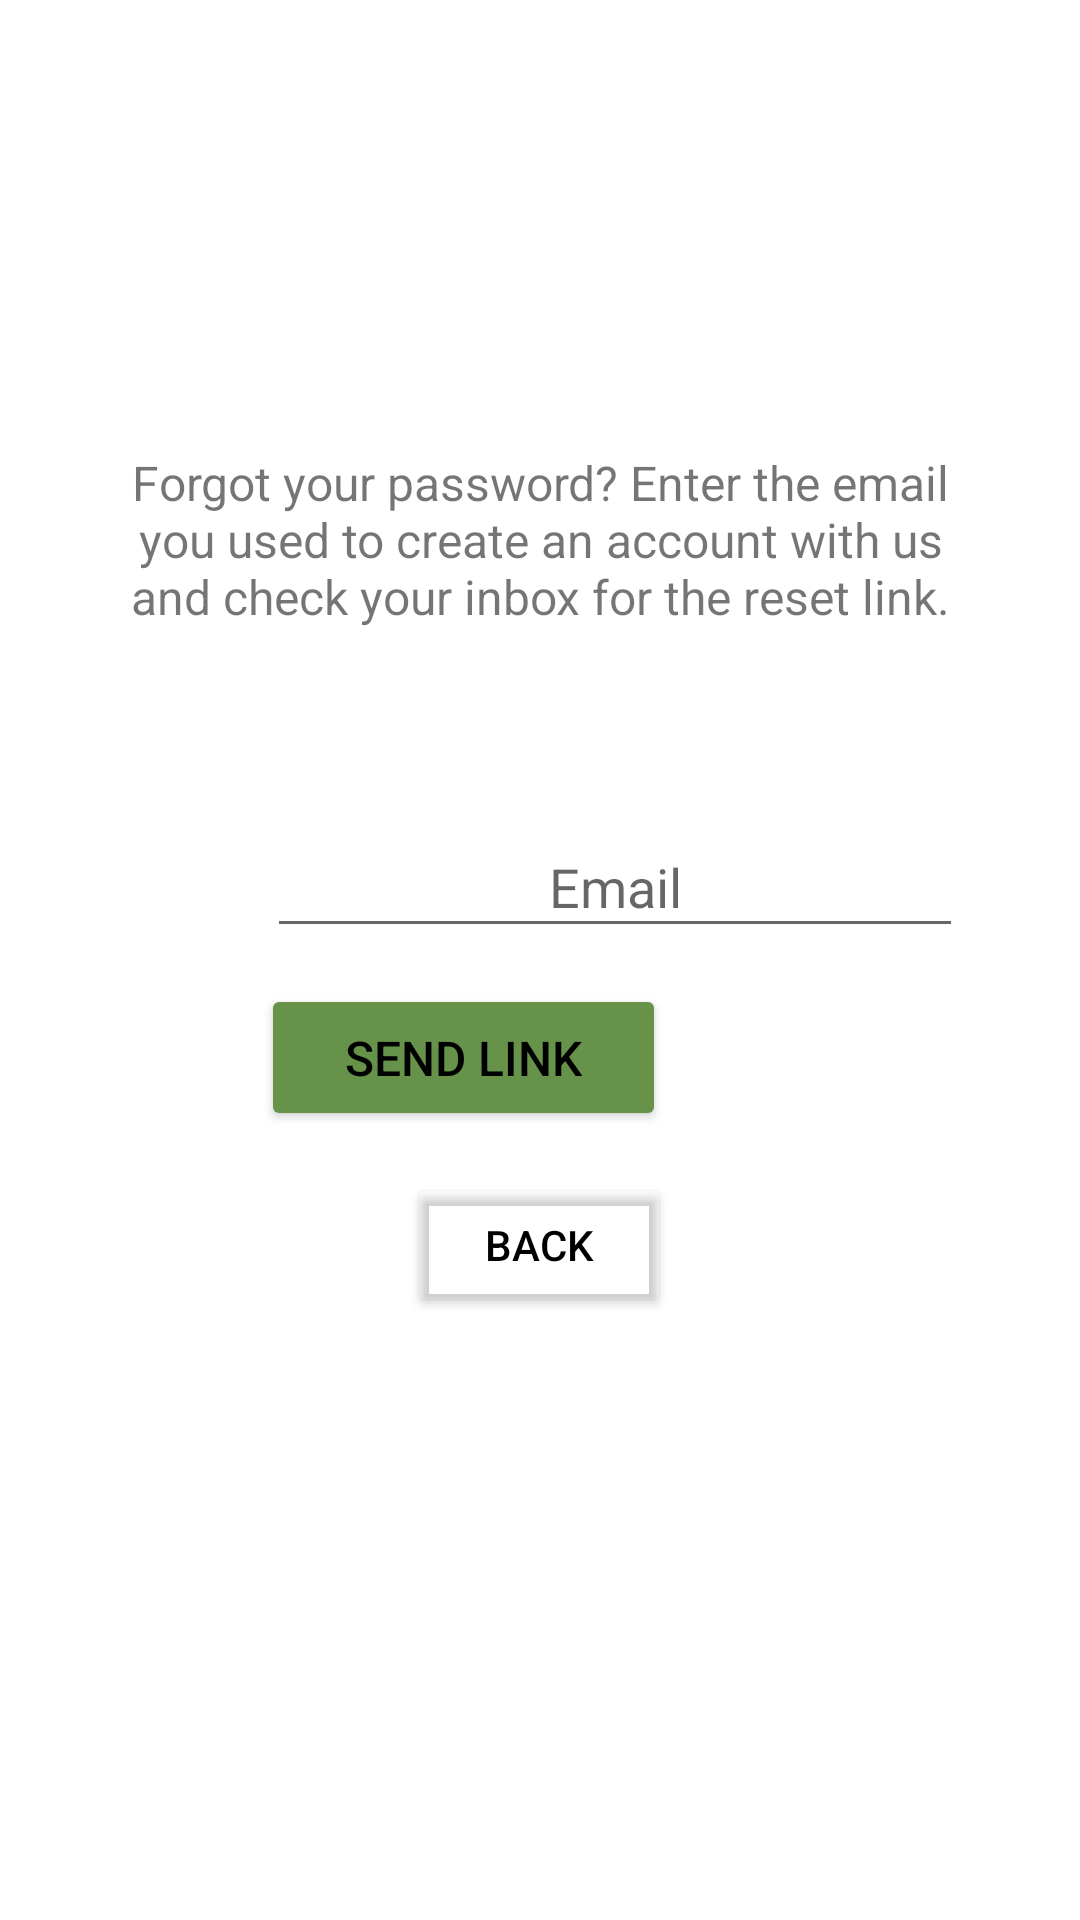

Reconstruct the res/layout file that produces this screen, plus the resources it refers to.
<!-- AndroidManifest.xml: application theme Theme.PanTree -->
<!-- res/layout/activity_forgot_password.xml -->
<?xml version="1.0" encoding="utf-8"?>
<androidx.constraintlayout.widget.ConstraintLayout xmlns:android="http://schemas.android.com/apk/res/android"
    xmlns:app="http://schemas.android.com/apk/res-auto"
    xmlns:tools="http://schemas.android.com/tools"
    android:layout_width="match_parent"
    android:layout_height="match_parent"
    tools:context=".forgotPasswordActivity">

    <EditText
        android:id="@+id/forgotPassEmailAddress"
        android:layout_width="232dp"
        android:layout_height="44dp"
        android:layout_marginStart="89dp"
        android:layout_marginTop="34dp"
        android:layout_marginEnd="90dp"
        android:ems="10"
        android:hint="Email"
        android:inputType="textEmailAddress"
        android:textAlignment="center"
        android:textAllCaps="false"
        app:layout_constraintEnd_toEndOf="parent"
        app:layout_constraintHorizontal_bias="0.0"
        app:layout_constraintStart_toStartOf="parent"
        app:layout_constraintTop_toBottomOf="@+id/forgotPass" />

    <Button
        android:id="@+id/sendLinkButton"
        android:layout_width="135dp"
        android:layout_height="49dp"
        android:layout_marginStart="139dp"
        android:layout_marginTop="12dp"
        android:layout_marginEnd="138dp"
        android:backgroundTint="#669349"
        android:text="Send Link"
        android:textSize="16sp"
        app:layout_constraintEnd_toEndOf="parent"
        app:layout_constraintHorizontal_bias="1.0"
        app:layout_constraintStart_toStartOf="parent"
        app:layout_constraintTop_toBottomOf="@+id/forgotPassEmailAddress" />

    <TextView
        android:id="@+id/forgotPass"
        android:layout_width="293dp"
        android:layout_height="88dp"
        android:layout_marginStart="59dp"
        android:layout_marginTop="150dp"
        android:layout_marginEnd="59dp"
        android:text="Forgot your password? Enter the email you used to create an account with us and check your inbox for the reset link."
        android:textAlignment="center"
        android:textSize="16sp"
        app:layout_constraintEnd_toEndOf="parent"
        app:layout_constraintStart_toStartOf="parent"
        app:layout_constraintTop_toTopOf="parent" />

    <Button
        android:id="@+id/backButton"
        android:layout_width="wrap_content"
        android:layout_height="wrap_content"
        android:layout_marginStart="158dp"
        android:layout_marginTop="14dp"
        android:layout_marginEnd="159dp"
        android:backgroundTint="#00FFFFFF"
        android:text="Back"
        android:textColor="#000000"
        app:layout_constraintEnd_toEndOf="parent"
        app:layout_constraintStart_toStartOf="parent"
        app:layout_constraintTop_toBottomOf="@+id/sendLinkButton" />
</androidx.constraintlayout.widget.ConstraintLayout>
<!-- resources referenced by this layout -->
<resources>
  <style name="Theme.PanTree" parent="Theme.MaterialComponents.DayNight.DarkActionBar">
          
          <item name="colorPrimary">@color/purple_500</item>
          <item name="colorPrimaryVariant">@color/purple_700</item>
          <item name="colorOnPrimary">@color/white</item>
  
          
          <item name="colorSecondary">@color/teal_200</item>
          <item name="colorSecondaryVariant">@color/teal_700</item>
          <item name="colorOnSecondary">@color/black</item>
          
          <item name="android:statusBarColor" tools:targetApi="l">?attr/colorPrimaryVariant</item>
          
          <item name="android:textColorPrimary">@color/black</item>
      </style>
  <color name="purple_500">#42bff5</color>
  <color name="purple_700">#FF3700B3</color>
  <color name="white">#FFFFFFFF</color>
  <color name="teal_200">#FF03DAC5</color>
  <color name="teal_700">#FF018786</color>
  <color name="black">#FF000000</color>
</resources>
